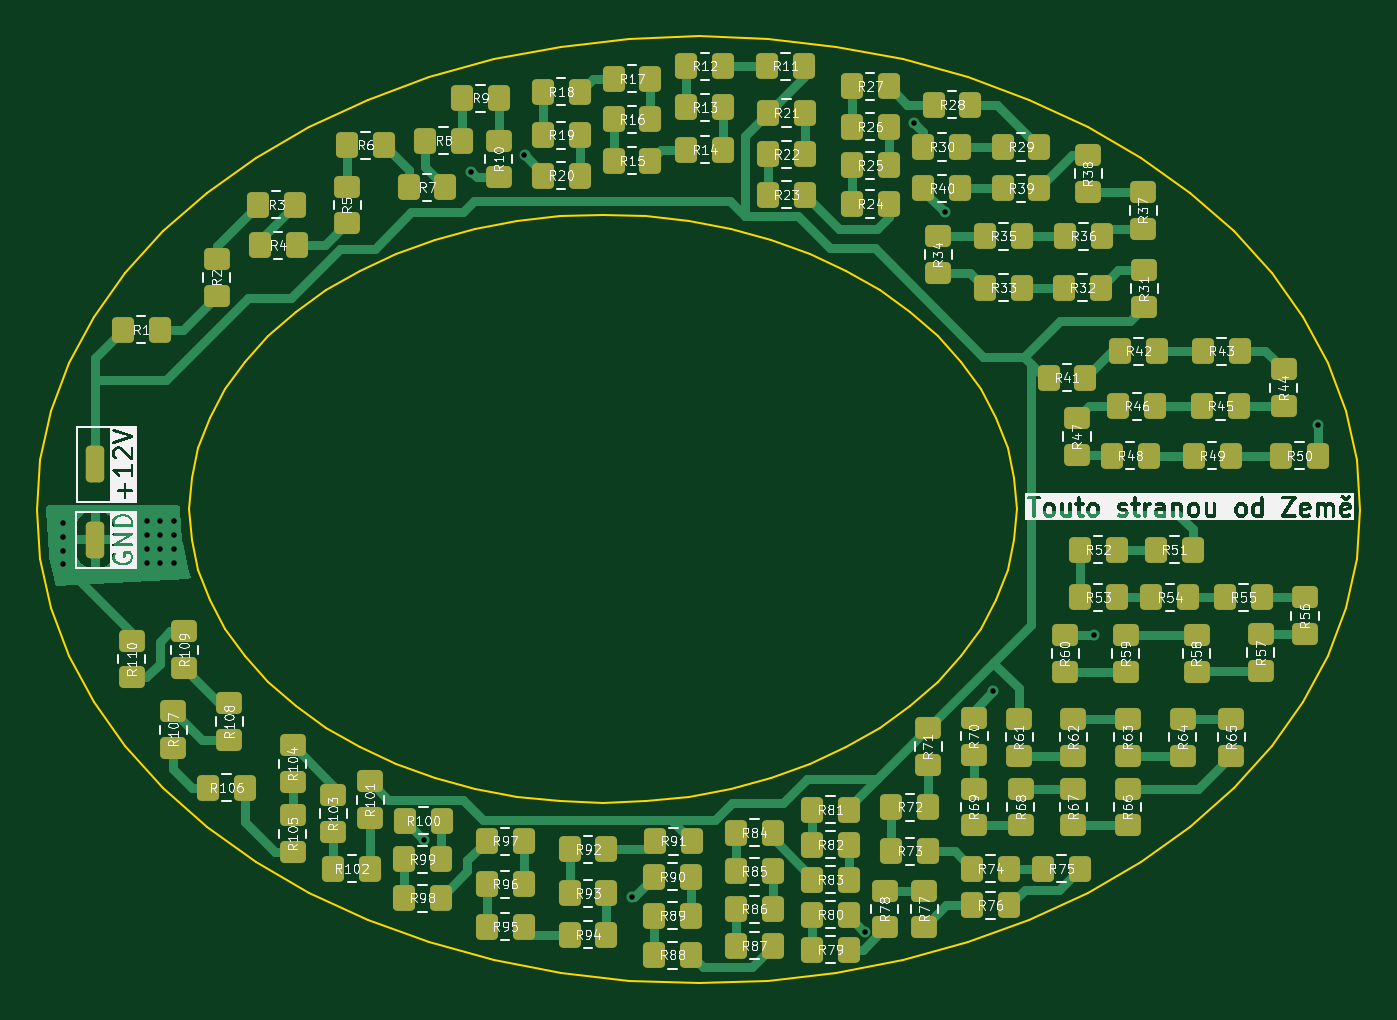
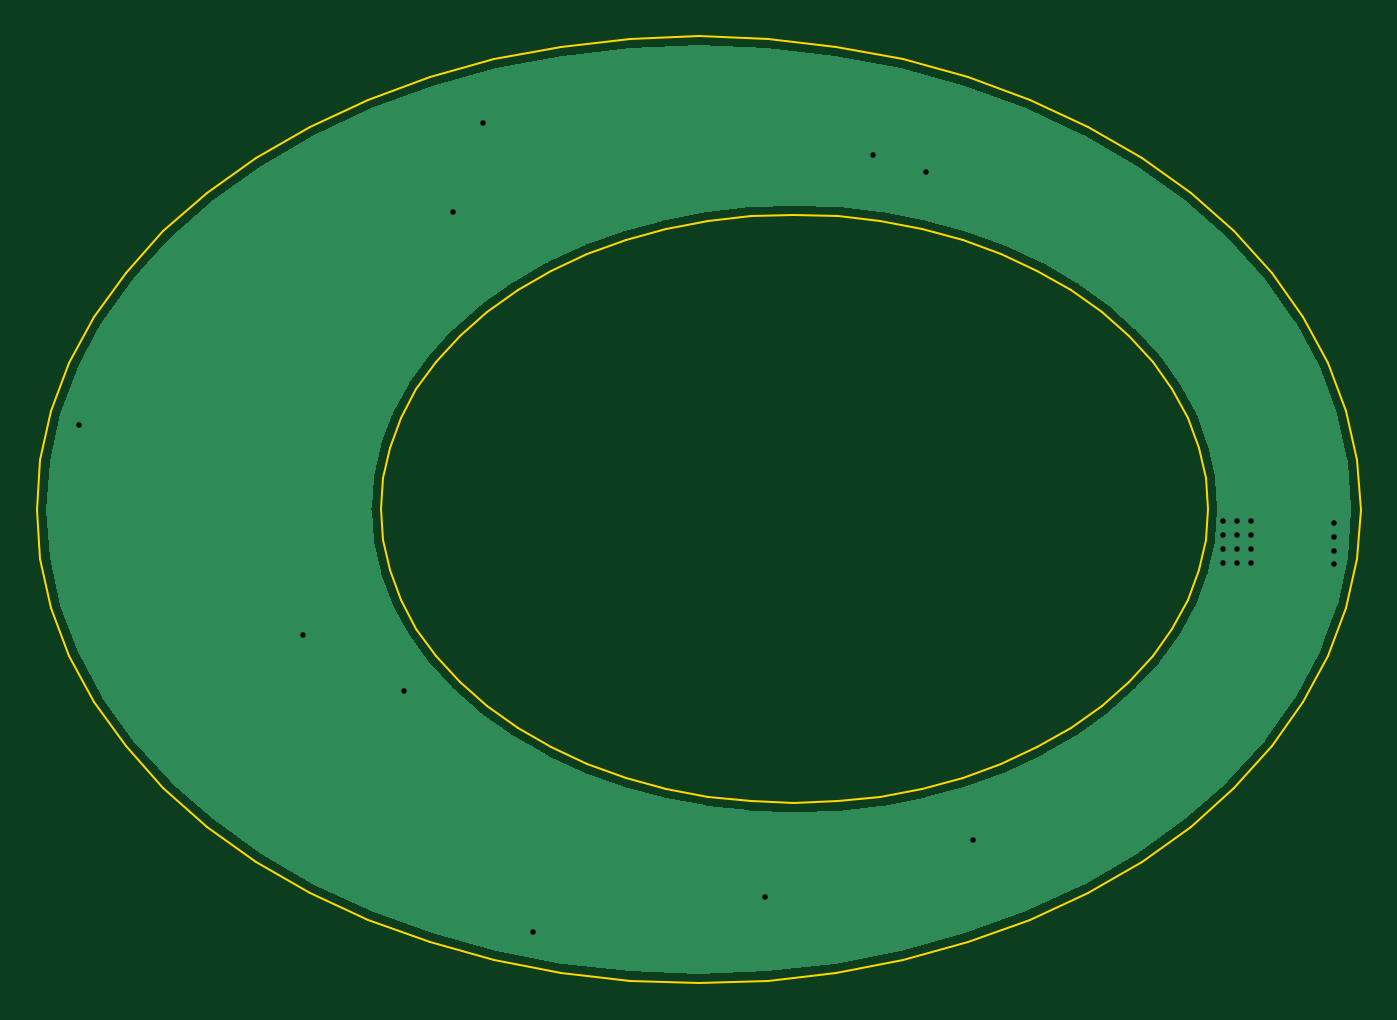
Circuit board: 10 layer files. Board 72.0 x 51.5 mm.
- bottom_copper: vyhrivani_sekundar-B_Cu.gbl (17114 bytes)
- bottom_mask: vyhrivani_sekundar-B_Mask.gbs (546 bytes)
- paste: vyhrivani_sekundar-B_Paste.gbp (541 bytes)
- bottom_silk: vyhrivani_sekundar-B_Silkscreen.gbo (542 bytes)
- outline: vyhrivani_sekundar-Edge_Cuts.gm1 (6367 bytes)
- top_copper: vyhrivani_sekundar-F_Cu.gtl (21892 bytes)
- top_mask: vyhrivani_sekundar-F_Mask.gts (7403 bytes)
- paste: vyhrivani_sekundar-F_Paste.gtp (7398 bytes)
- top_silk: vyhrivani_sekundar-F_Silkscreen.gto (269381 bytes)
- drill: vyhrivani_sekundar-PTH.drl (403 bytes)

=== bottom_copper: vyhrivani_sekundar-B_Cu.gbl (17114 bytes, source omitted) ===
=== bottom_mask: vyhrivani_sekundar-B_Mask.gbs ===
G04 #@! TF.GenerationSoftware,KiCad,Pcbnew,9.0.2-9.0.2-0~ubuntu24.10.1*
G04 #@! TF.CreationDate,2025-05-11T12:44:47+02:00*
G04 #@! TF.ProjectId,vyhrivani_sekundar,76796872-6976-4616-9e69-5f73656b756e,rev?*
G04 #@! TF.SameCoordinates,Original*
G04 #@! TF.FileFunction,Soldermask,Bot*
G04 #@! TF.FilePolarity,Negative*
%FSLAX46Y46*%
G04 Gerber Fmt 4.6, Leading zero omitted, Abs format (unit mm)*
G04 Created by KiCad (PCBNEW 9.0.2-9.0.2-0~ubuntu24.10.1) date 2025-05-11 12:44:47*
%MOMM*%
%LPD*%
G01*
G04 APERTURE LIST*
G04 APERTURE END LIST*
M02*

=== paste: vyhrivani_sekundar-B_Paste.gbp ===
G04 #@! TF.GenerationSoftware,KiCad,Pcbnew,9.0.2-9.0.2-0~ubuntu24.10.1*
G04 #@! TF.CreationDate,2025-05-11T12:44:46+02:00*
G04 #@! TF.ProjectId,vyhrivani_sekundar,76796872-6976-4616-9e69-5f73656b756e,rev?*
G04 #@! TF.SameCoordinates,Original*
G04 #@! TF.FileFunction,Paste,Bot*
G04 #@! TF.FilePolarity,Positive*
%FSLAX46Y46*%
G04 Gerber Fmt 4.6, Leading zero omitted, Abs format (unit mm)*
G04 Created by KiCad (PCBNEW 9.0.2-9.0.2-0~ubuntu24.10.1) date 2025-05-11 12:44:46*
%MOMM*%
%LPD*%
G01*
G04 APERTURE LIST*
G04 APERTURE END LIST*
M02*

=== bottom_silk: vyhrivani_sekundar-B_Silkscreen.gbo ===
G04 #@! TF.GenerationSoftware,KiCad,Pcbnew,9.0.2-9.0.2-0~ubuntu24.10.1*
G04 #@! TF.CreationDate,2025-05-11T12:44:47+02:00*
G04 #@! TF.ProjectId,vyhrivani_sekundar,76796872-6976-4616-9e69-5f73656b756e,rev?*
G04 #@! TF.SameCoordinates,Original*
G04 #@! TF.FileFunction,Legend,Bot*
G04 #@! TF.FilePolarity,Positive*
%FSLAX46Y46*%
G04 Gerber Fmt 4.6, Leading zero omitted, Abs format (unit mm)*
G04 Created by KiCad (PCBNEW 9.0.2-9.0.2-0~ubuntu24.10.1) date 2025-05-11 12:44:47*
%MOMM*%
%LPD*%
G01*
G04 APERTURE LIST*
G04 APERTURE END LIST*
M02*

=== outline: vyhrivani_sekundar-Edge_Cuts.gm1 ===
G04 #@! TF.GenerationSoftware,KiCad,Pcbnew,9.0.2-9.0.2-0~ubuntu24.10.1*
G04 #@! TF.CreationDate,2025-05-11T12:44:47+02:00*
G04 #@! TF.ProjectId,vyhrivani_sekundar,76796872-6976-4616-9e69-5f73656b756e,rev?*
G04 #@! TF.SameCoordinates,Original*
G04 #@! TF.FileFunction,Profile,NP*
%FSLAX46Y46*%
G04 Gerber Fmt 4.6, Leading zero omitted, Abs format (unit mm)*
G04 Created by KiCad (PCBNEW 9.0.2-9.0.2-0~ubuntu24.10.1) date 2025-05-11 12:44:47*
%MOMM*%
%LPD*%
G01*
G04 APERTURE LIST*
G04 #@! TA.AperFunction,Profile*
%ADD10C,0.100000*%
G04 #@! TD*
G04 APERTURE END LIST*
D10*
X82340650Y-50189350D02*
X84170850Y-51243350D01*
X66829450Y-88365250D02*
X63189650Y-87667650D01*
X98402950Y-82313950D02*
X95474550Y-84010150D01*
X109527550Y-68531650D02*
X108552250Y-71135150D01*
X46738750Y-64806150D02*
X46615450Y-63133650D01*
X43137350Y-50302950D02*
X45189650Y-48042450D01*
X71467350Y-79046050D02*
X69115450Y-79133650D01*
X78267050Y-77750350D02*
X76068350Y-78350550D01*
X91123750Y-66460250D02*
X90514250Y-68077950D01*
X70551250Y-37569050D02*
X74314250Y-37427950D01*
X41426650Y-73651450D02*
X40076250Y-71135150D01*
X73793450Y-47483250D02*
X76068350Y-47916750D01*
X53153950Y-42345750D02*
X56314250Y-40877750D01*
X91492150Y-64806150D02*
X91123750Y-66460250D01*
X39100950Y-57824250D02*
X40076250Y-55220750D01*
X62162550Y-78350550D02*
X59963850Y-77750350D01*
X63189650Y-87667650D02*
X59671750Y-86701750D01*
X88601050Y-71133650D02*
X87318350Y-72538250D01*
X56314250Y-85478150D02*
X53153950Y-84010150D01*
X101067450Y-45947850D02*
X103438850Y-48042450D01*
X54060050Y-75023950D02*
X52394650Y-73839750D01*
X81799050Y-37990650D02*
X85438850Y-38688250D01*
X49629850Y-55133650D02*
X50912550Y-53729050D01*
X49629850Y-71133650D02*
X48560650Y-69641450D01*
X95474550Y-42345750D02*
X98402950Y-44041950D01*
X87318350Y-53729050D02*
X88601050Y-55133650D01*
X64437450Y-47483250D02*
X66763550Y-47221250D01*
X57865450Y-49277250D02*
X59963850Y-48516950D01*
X59671750Y-86701750D02*
X56314250Y-85478150D01*
X70551250Y-88786850D02*
X66829450Y-88365250D01*
X71467350Y-47221250D02*
X73793450Y-47483250D01*
X88601050Y-55133650D02*
X89670250Y-56625850D01*
X59963850Y-77750350D02*
X57865450Y-76990050D01*
X101067450Y-80408050D02*
X98402950Y-82313950D01*
X66763550Y-79046050D02*
X64437450Y-78784050D01*
X41426650Y-52704450D02*
X43137350Y-50302950D01*
X47716650Y-68077950D02*
X47107150Y-66460250D01*
X88956750Y-86701750D02*
X85438850Y-87667650D01*
X92314250Y-40877750D02*
X95474550Y-42345750D01*
X85438850Y-38688250D02*
X88956750Y-39654150D01*
X84170850Y-75023950D02*
X82340650Y-76077950D01*
X43137350Y-76052950D02*
X41426650Y-73651450D01*
X50225550Y-82313950D02*
X47561050Y-80408050D01*
X80365450Y-49277250D02*
X82340650Y-50189350D01*
X76068350Y-78350550D02*
X73793450Y-78784050D01*
X87318350Y-72538250D02*
X85836250Y-73839750D01*
X76068350Y-47916750D02*
X78267050Y-48516950D01*
X103438850Y-48042450D02*
X105491150Y-50302950D01*
X107201850Y-73651450D02*
X105491150Y-76052950D01*
X54060050Y-51243350D02*
X55890250Y-50189350D01*
X78077250Y-88786850D02*
X74314250Y-88927950D01*
X73793450Y-78784050D02*
X71467350Y-79046050D01*
X59963850Y-48516950D02*
X62162550Y-47916750D01*
X84170850Y-51243350D02*
X85836250Y-52427550D01*
X90514250Y-68077950D02*
X89670250Y-69641450D01*
X63189650Y-38688250D02*
X66829450Y-37990650D01*
X108552250Y-55220750D02*
X109527550Y-57824250D01*
X91492150Y-61461150D02*
X91615450Y-63133650D01*
X56314250Y-40877750D02*
X59671750Y-39654150D01*
X52394650Y-73839750D02*
X50912550Y-72538250D01*
X105491150Y-76052950D02*
X103438850Y-78313450D01*
X57865450Y-76990050D02*
X55890250Y-76077950D01*
X110117050Y-60486350D02*
X110314250Y-63177950D01*
X52394650Y-52427550D02*
X54060050Y-51243350D01*
X69115450Y-79133650D02*
X66763550Y-79046050D01*
X55890250Y-50189350D02*
X57865450Y-49277250D01*
X81799050Y-88365250D02*
X78077250Y-88786850D01*
X91123750Y-59807050D02*
X91492150Y-61461150D01*
X50912550Y-53729050D02*
X52394650Y-52427550D01*
X78077250Y-37569050D02*
X81799050Y-37990650D01*
X89670250Y-56625850D02*
X90514250Y-58189350D01*
X47107150Y-66460250D02*
X46738750Y-64806150D01*
X88956750Y-39654150D02*
X92314250Y-40877750D01*
X103438850Y-78313450D02*
X101067450Y-80408050D01*
X107201850Y-52704450D02*
X108552250Y-55220750D01*
X95474550Y-84010150D02*
X92314250Y-85478150D01*
X47107150Y-59807050D02*
X47716650Y-58189350D01*
X45189650Y-78313450D02*
X43137350Y-76052950D01*
X46615450Y-63133650D02*
X46738750Y-61461150D01*
X47561050Y-80408050D02*
X45189650Y-78313450D01*
X92314250Y-85478150D02*
X88956750Y-86701750D01*
X74314250Y-37427950D02*
X78077250Y-37569050D01*
X80365450Y-76990050D02*
X78267050Y-77750350D01*
X90514250Y-58189350D02*
X91123750Y-59807050D01*
X38511450Y-65869550D02*
X38314250Y-63177950D01*
X46738750Y-61461150D02*
X47107150Y-59807050D01*
X59671750Y-39654150D02*
X63189650Y-38688250D01*
X110117050Y-65869550D02*
X109527550Y-68531650D01*
X89670250Y-69641450D02*
X88601050Y-71133650D01*
X38314250Y-63177950D02*
X38511450Y-60486350D01*
X38511450Y-60486350D02*
X39100950Y-57824250D01*
X109527550Y-57824250D02*
X110117050Y-60486350D01*
X98402950Y-44041950D02*
X101067450Y-45947850D01*
X105491150Y-50302950D02*
X107201850Y-52704450D01*
X85438850Y-87667650D02*
X81799050Y-88365250D01*
X53153950Y-84010150D02*
X50225550Y-82313950D01*
X82340650Y-76077950D02*
X80365450Y-76990050D01*
X64437450Y-78784050D02*
X62162550Y-78350550D01*
X48560650Y-56625850D02*
X49629850Y-55133650D01*
X39100950Y-68531650D02*
X38511450Y-65869550D01*
X85836250Y-52427550D02*
X87318350Y-53729050D01*
X62162550Y-47916750D02*
X64437450Y-47483250D01*
X110314250Y-63177950D02*
X110117050Y-65869550D01*
X78267050Y-48516950D02*
X80365450Y-49277250D01*
X108552250Y-71135150D02*
X107201850Y-73651450D01*
X55890250Y-76077950D02*
X54060050Y-75023950D01*
X48560650Y-69641450D02*
X47716650Y-68077950D01*
X50225550Y-44041950D02*
X53153950Y-42345750D01*
X50912550Y-72538250D02*
X49629850Y-71133650D01*
X45189650Y-48042450D02*
X47561050Y-45947850D01*
X40076250Y-55220750D02*
X41426650Y-52704450D01*
X74314250Y-88927950D02*
X70551250Y-88786850D01*
X85836250Y-73839750D02*
X84170850Y-75023950D01*
X69115450Y-47133650D02*
X71467350Y-47221250D01*
X47561050Y-45947850D02*
X50225550Y-44041950D01*
X40076250Y-71135150D02*
X39100950Y-68531650D01*
X91615450Y-63133650D02*
X91492150Y-64806150D01*
X47716650Y-58189350D02*
X48560650Y-56625850D01*
X66763550Y-47221250D02*
X69115450Y-47133650D01*
X66829450Y-37990650D02*
X70551250Y-37569050D01*
M02*

=== top_copper: vyhrivani_sekundar-F_Cu.gtl (21892 bytes, source omitted) ===
=== top_mask: vyhrivani_sekundar-F_Mask.gts (7403 bytes, source omitted) ===
=== paste: vyhrivani_sekundar-F_Paste.gtp (7398 bytes, source omitted) ===
=== top_silk: vyhrivani_sekundar-F_Silkscreen.gto (269381 bytes, source omitted) ===
=== drill: vyhrivani_sekundar-PTH.drl ===
M48
INCH,TZ
T1C0.0118
%
G90
G05
T1
X15650Y-25157
X15650Y-25453
X15650Y-25748
X15650Y-26043
X17441Y-25118
X17441Y-25413
X17441Y-25709
X17441Y-26004
X17736Y-25118
X17736Y-25413
X17736Y-25709
X17736Y-26004
X18031Y-25118
X18031Y-25413
X18031Y-25709
X18031Y-26004
X23386Y-31949
X24390Y-17638
X25531Y-17283
X27835Y-33169
X32815Y-33917
X33878Y-16594
X34528Y-18504
X35571Y-28760
X37736Y-27559
X42520Y-23051
M30

